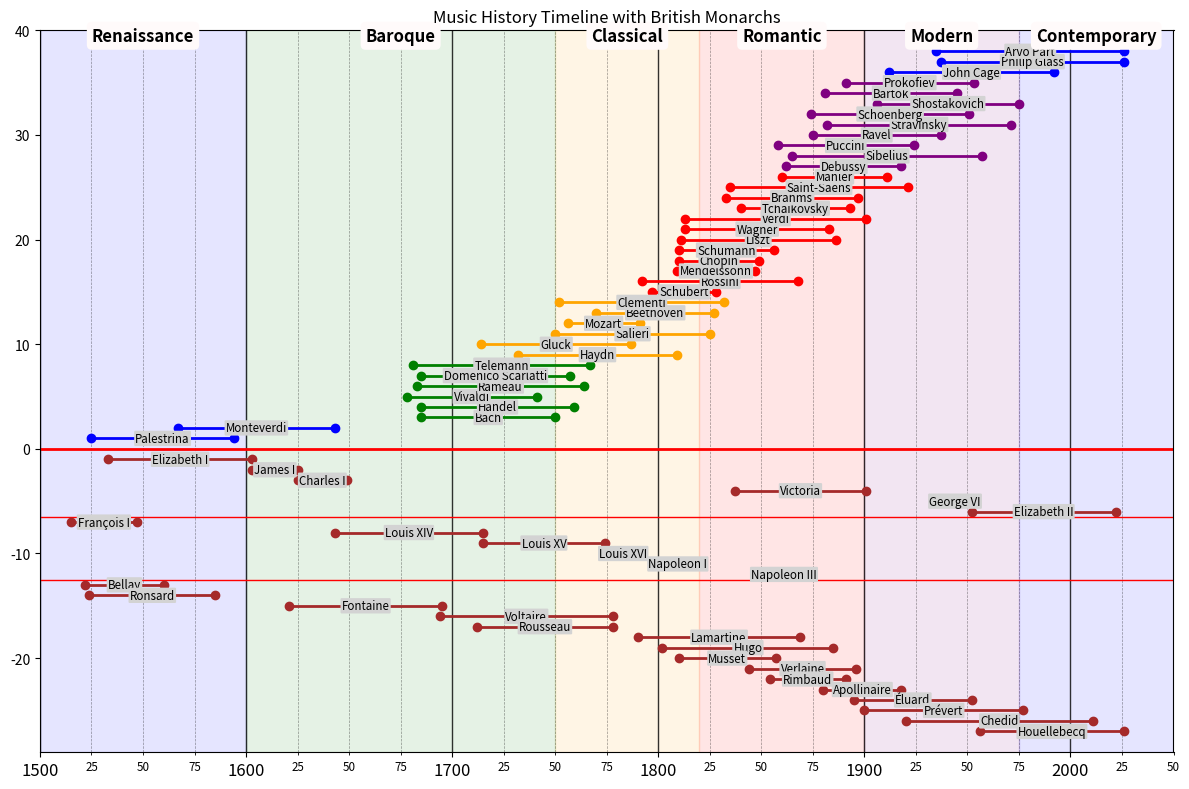

Here is the Python script that generated this plot:
import matplotlib.pyplot as plt
from matplotlib.ticker import MultipleLocator
from datetime import datetime

current_year = datetime.now().year

# Sample data for musicians, their eras, and lifespans
musicians = [
    ("Palestrina", 1525, 1594, "Renaissance"),
    ("Monteverdi", 1567, 1643, "Renaissance"),
    ("Bach", 1685, 1750, "Baroque"),
    ("Handel", 1685, 1759, "Baroque"),
    ("Vivaldi", 1678, 1741, "Baroque"),
    ("Rameau", 1683, 1764, "Baroque"),
    ("Domenico Scarlatti", 1685, 1757, "Baroque"),
    ("Telemann", 1681, 1767, "Baroque"),
    ("Haydn", 1732, 1809, "Classical"),
    ("Gluck", 1714, 1787, "Classical"),
    ("Salieri", 1750, 1825, "Classical"),
    ("Mozart", 1756, 1791, "Classical"),
    ("Beethoven", 1770, 1827, "Classical"),
    ("Clementi", 1752, 1832, "Classical"),
    ("Schubert", 1797, 1828, "Romantic"),
    ("Rossini", 1792, 1868, "Romantic"),
    ("Mendelssohn", 1809, 1847, "Romantic"),
    ("Chopin", 1810, 1849, "Romantic"),
    ("Schumann", 1810, 1856, "Romantic"),
    ("Liszt", 1811, 1886, "Romantic"),
    ("Wagner", 1813, 1883, "Romantic"),
    ("Verdi", 1813, 1901, "Romantic"),
    ("Tchaikovsky", 1840, 1893, "Romantic"),
    ("Brahms", 1833, 1897, "Romantic"),
    ("Saint-Saëns", 1835, 1921, "Romantic"),
    ("Mahler", 1860, 1911, "Romantic"),
    ("Debussy", 1862, 1918, "Modern"),
    ("Sibelius", 1865, 1957, "Modern"),
    ("Puccini", 1858, 1924, "Modern"),
    ("Ravel", 1875, 1937, "Modern"),
    ("Stravinsky", 1882, 1971, "Modern"),
    ("Schoenberg", 1874, 1951, "Modern"),
    ("Shostakovich", 1906, 1975, "Modern"),
    ("Bartók", 1881, 1945, "Modern"),
    ("Prokofiev", 1891, 1953, "Modern"),
    ("John Cage", 1912, 1992, "Contemporary"),
    ("Philip Glass", 1937, current_year, "Contemporary"),
    ("Arvo Pärt", 1935, current_year, "Contemporary"),
]

# British Monarchs data
monarchs = [
    ("Elizabeth I", 1533, 1603),
    ("James I", 1603, 1625),
    ("Charles I", 1625, 1649),
    ("Victoria", 1837, 1901),
    ("George VI", 1936, 1952),
    ("Elizabeth II", 1952, 2022),
]

french_monarchs = [
    ("François I", 1515, 1547),  # First significant Renaissance monarch in France
    # ("Henry II", 1547, 1559),
    # ("Francis II", 1559, 1560),
    # ("Charles IX", 1560, 1574),
    # ("Henry III", 1574, 1589),
    # ("Henry IV", 1589, 1610),  # First Bourbon king
    # ("Louis XIII", 1610, 1643),
    ("Louis XIV", 1643, 1715),  # Longest reigning French monarch, the Sun King
    ("Louis XV", 1715, 1774),
    ("Louis XVI", 1774, 1792),  # Executed during the French Revolution
    ("Napoleon I", 1804, 1815),  # Emperor of the French
    # ("Louis XVIII", 1815, 1824),  # Bourbon Restoration
    # ("Charles X", 1824, 1830),
    # ("Louis-Philippe I", 1830, 1848),  # Last King of France
    ("Napoleon III", 1852, 1870)  # Emperor of the French, Second Empire
]

french_poets = [
    # ("Clément Marot", 1496, 1544, "Renaissance"),
    ("Joachim du Bellay", 1522, 1560, "Renaissance"),
    ("Pierre de Ronsard", 1524, 1585, "Renaissance"),
    # ("François Malherbe", 1555, 1628, "Baroque"),
    # ("Théophile de Viau", 1590, 1626, "Baroque"),
    ("Jean de La Fontaine", 1621, 1695, "Baroque"),
    ("Voltaire", 1694, 1778, "Classical"),
    ("Jean-Jacques Rousseau", 1712, 1778, "Classical"),
    # ("André Chénier", 1762, 1794, "Classical"),
    ("Alphonse de Lamartine", 1790, 1869, "Romantic"),
    ("Victor Hugo", 1802, 1885, "Romantic"),
    ("Alfred de Musset", 1810, 1857, "Romantic"),
    ("Paul Verlaine", 1844, 1896, "Modern"),
    ("Arthur Rimbaud", 1854, 1891, "Modern"),
    ("Guillaume Apollinaire", 1880, 1918, "Modern"),
    ("Paul Éluard", 1895, 1952, "Modern"),
    ("Jacques Prévert", 1900, 1977, "Modern"),
    # ("Yves Bonnefoy", 1923, 2016, "Contemporary"),
    ("Andrée Chedid", 1920, 2011, "Contemporary"),
    ("Michel Houellebecq", 1956, current_year, "Contemporary")
]

# Periods (start, end, name)
periods = [
    (1500, 1600, "Renaissance"),
    (1600, 1750, "Baroque"),
    (1750, 1820, "Classical"),
    (1820, 1900, "Romantic"),
    (1900, 1975, "Modern"),
    (1975, 2050, "Contemporary"),
]

# Assign colors to different eras
era_colors = {
    "Renaissance": "blue",
    "Baroque": "green",
    "Classical": "orange",
    "Romantic": "red",
    "Modern": "purple",
    "Contemporary": "blue",
}

# Plot the timeline
fig, ax = plt.subplots(figsize=(12, 8))


# Function to draw custom composer or monarch labels
def draw_label(name, start, end, y_pos, color="black"):
    # Draw the horizontal line for lifespan
    ax.plot([start, end], [y_pos, y_pos], color=color, lw=2)

    # Draw circles at both ends
    ax.plot(start, y_pos, "o", color=color)
    ax.plot(end, y_pos, "o", color=color)

    # Add the musician's name inside the box
    ax.text((start + end) / 2, y_pos, name, ha="center", va="center", fontsize="small",
        bbox=dict(
            pad=0.1,
            boxstyle="round",
            facecolor="lightgray",
            edgecolor='none',
        ),
    )


# Plot musicians with custom labels
musician_y_pos = 1
for i, (musician, start, end, era) in enumerate(musicians):
    draw_label(musician, start, end, musician_y_pos, era_colors[era])
    # if i > 0:
    #     ax.axhline(y=i + 0.5, color='gray', linestyle='--', linewidth=0.5)  # Horizontal separator
    musician_y_pos += 1  # Stagger vertically to avoid overlap

# Separate musicians and monarchs
ax.axhline(y=0, linewidth=2, color="r")

# Plot British Monarchs on a separate row below composers
monarch_y_pos = -1
for i, (monarch, start, end) in enumerate(monarchs):
    draw_label(monarch, start, end, monarch_y_pos, color="brown")
    monarch_y_pos -= 1  # Stagger vertically to avoid overlap

# Separate British and French monarchs
ax.axhline(y=monarch_y_pos + 0.5, linewidth=1, color="red")

# Plot French Monarchs
for i, (monarch, start, end) in enumerate(french_monarchs):
    draw_label(monarch, start, end, monarch_y_pos, color="brown")
    monarch_y_pos -= 1  # Stagger vertically to avoid overlap

ax.axhline(y=monarch_y_pos + 0.5, linewidth=1, color="red")

# Plot poets
for i, (monarch, start, end, era) in enumerate(french_poets):
    draw_label(monarch.split(" ")[-1], start, end, monarch_y_pos, color="brown")
    monarch_y_pos -= 1  # Stagger vertically to avoid overlap

# Adding periods (like Renaissance, Baroque etc.)
for start, end, name in periods:
    # ax.axvline(x=start, linewidth=1, color='r')
    # ax.axvline(x=end, linewidth=1, color='r')
    ax.fill_betweenx(
        [monarch_y_pos - 1, musician_y_pos + 1],
        start,
        end,
        color=era_colors[name],
        alpha=0.1,
    )  # Shaded region for each period
    ax.text((start + end) / 2, musician_y_pos, name, ha="center", fontsize=12, fontweight="bold",
        bbox=dict(
            boxstyle="round",
            facecolor='snow',
            edgecolor='none',
        ),
    )  # Period label on top

# Customizing the plot
# ax.set_yticks([])  # Remove y-ticks
ax.set_title("Music History Timeline with British Monarchs")

# major
ax.xaxis.set_major_locator(MultipleLocator(100))
ax.xaxis.grid(visible=True, which="major", linestyle="-", linewidth=1, color="black", alpha=0.8)
ax.tick_params(axis="x", which="major", labelsize="large")
# minor
ax.xaxis.set_minor_locator(MultipleLocator(25))
ax.xaxis.grid(visible=True, which="minor", linestyle="--", linewidth=0.5, color="black", alpha=0.4)
ax.xaxis.set_minor_formatter(lambda x, pos: str(int(x))[-2:])  # Display 25 instead of 1625
ax.tick_params(axis="x", which="minor", labelsize="small")

# Limiting the x and y axis to fit the content
ax.set_xlim(1500, 2050)
ax.set_ylim(monarch_y_pos - 1, musician_y_pos + 1)

# Show the plot
plt.tight_layout()
plt.savefig("timeline1.svg", format="svg")
plt.show()
